Run: headless pygame with SDL's dummy video driver; simulated clock (each Clock.tick advances the game by its frame time, no real sleeping); random seed 0; keys injected as events and as key.get_pressed() state; mouse plan: one left click at the window centre at the start of phase 2, then a move to the lower-right quarter at the start of phase 3; restart key R tapped at the start of phases 3 and 4.
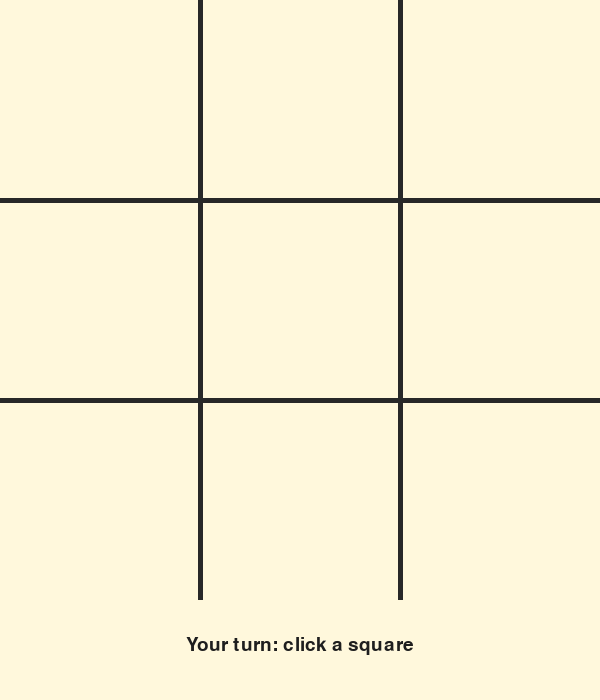
Frame 1 of 4 · flips 1–60 · no input
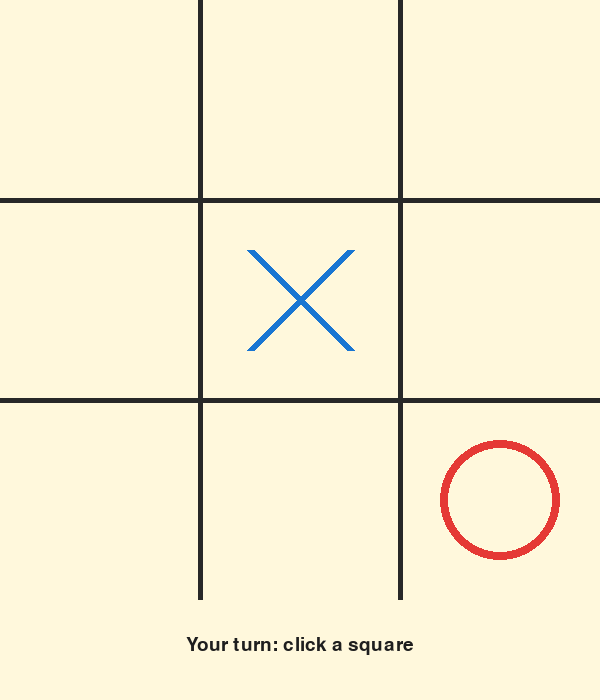
Frame 2 of 4 · flips 61–180 · clicked the window centre · tapped SPACE, RETURN · held RIGHT (→), D
Frame 3 of 4 · flips 181–300 · moved the mouse to the lower-right quarter · tapped R · held DOWN (↓), S · screen same as frame 1, image omitted
Frame 4 of 4 · flips 301–420 · tapped R · held LEFT (←), A, UP (↑), W · screen unchanged from frame 3, image omitted

The pygame program that drew these frames:

# ============================================================
# Project 06: AI Tic-Tac-Toe
# 25 AI Game Development Projects for Kids and Teens
# ============================================================

import pygame
import random

pygame.init()

# ------------------------------------------------------------
# Window Settings
# ------------------------------------------------------------
WIDTH = 600
HEIGHT = 700
BOARD_SIZE = 600
CELL_SIZE = BOARD_SIZE // 3

screen = pygame.display.set_mode((WIDTH, HEIGHT))
pygame.display.set_caption("AI Tic-Tac-Toe")

# ------------------------------------------------------------
# Colors
# ------------------------------------------------------------
BACKGROUND_COLOR = (255, 248, 220)
GRID_COLOR = (40, 40, 40)
PLAYER_COLOR = (25, 118, 210)
AI_COLOR = (229, 57, 53)
TEXT_COLOR = (30, 30, 30)

# ------------------------------------------------------------
# Fonts
# ------------------------------------------------------------
font = pygame.font.SysFont("arial", 40)
small_font = pygame.font.SysFont("arial", 28)

# ------------------------------------------------------------
# Game Variables
# ------------------------------------------------------------
player = "X"
ai = "O"

board = [
    ["", "", ""],
    ["", "", ""],
    ["", "", ""]
]

current_turn = player
winner = None
game_over = False


# ------------------------------------------------------------
# Helper Functions
# ------------------------------------------------------------
def draw_grid():
    for i in range(1, 3):
        pygame.draw.line(
            screen, GRID_COLOR,
            (0, i * CELL_SIZE),
            (BOARD_SIZE, i * CELL_SIZE),
            5
        )

        pygame.draw.line(
            screen, GRID_COLOR,
            (i * CELL_SIZE, 0),
            (i * CELL_SIZE, BOARD_SIZE),
            5
        )


def draw_marks():
    for row in range(3):
        for col in range(3):
            mark = board[row][col]

            center_x = col * CELL_SIZE + CELL_SIZE // 2
            center_y = row * CELL_SIZE + CELL_SIZE // 2

            if mark == "X":
                offset = 50
                pygame.draw.line(
                    screen, PLAYER_COLOR,
                    (center_x - offset, center_y - offset),
                    (center_x + offset, center_y + offset),
                    8
                )
                pygame.draw.line(
                    screen, PLAYER_COLOR,
                    (center_x + offset, center_y - offset),
                    (center_x - offset, center_y + offset),
                    8
                )

            elif mark == "O":
                pygame.draw.circle(
                    screen, AI_COLOR,
                    (center_x, center_y),
                    60,
                    8
                )


def check_winner(mark):
    # Check rows
    for row in range(3):
        if (
            board[row][0] == mark and
            board[row][1] == mark and
            board[row][2] == mark
        ):
            return True

    # Check columns
    for col in range(3):
        if (
            board[0][col] == mark and
            board[1][col] == mark and
            board[2][col] == mark
        ):
            return True

    # Check diagonals
    if (
        board[0][0] == mark and
        board[1][1] == mark and
        board[2][2] == mark
    ):
        return True

    if (
        board[0][2] == mark and
        board[1][1] == mark and
        board[2][0] == mark
    ):
        return True

    return False


def board_full():
    for row in range(3):
        for col in range(3):
            if board[row][col] == "":
                return False
    return True


def get_empty_cells():
    empty_cells = []

    for row in range(3):
        for col in range(3):
            if board[row][col] == "":
                empty_cells.append((row, col))

    return empty_cells


def find_winning_move(mark):
    for row, col in get_empty_cells():
        board[row][col] = mark

        if check_winner(mark):
            board[row][col] = ""
            return (row, col)

        board[row][col] = ""

    return None


def ai_move():
    # Rule 1: Win if possible
    move = find_winning_move(ai)
    if move:
        return move

    # Rule 2: Block player if player can win
    move = find_winning_move(player)
    if move:
        return move

    # Rule 3: Take center
    if board[1][1] == "":
        return (1, 1)

    # Rule 4: Take corner
    corners = [(0, 0), (0, 2), (2, 0), (2, 2)]
    available_corners = []

    for corner in corners:
        row, col = corner
        if board[row][col] == "":
            available_corners.append(corner)

    if available_corners:
        return random.choice(available_corners)

    # Rule 5: Pick any empty cell
    empty_cells = get_empty_cells()
    if empty_cells:
        return random.choice(empty_cells)

    return None


def draw_status():
    pygame.draw.rect(
        screen,
        BACKGROUND_COLOR,
        (0, BOARD_SIZE, WIDTH, HEIGHT - BOARD_SIZE)
    )

    if game_over:
        if winner == player:
            message = "You win!"
        elif winner == ai:
            message = "AI wins!"
        else:
            message = "It's a tie!"

        restart_message = "Press R to restart"

        text = font.render(message, True, TEXT_COLOR)
        restart_text = small_font.render(restart_message, True, TEXT_COLOR)

        screen.blit(text, (WIDTH // 2 - text.get_width() // 2, 615))
        screen.blit(
            restart_text,
            (WIDTH // 2 - restart_text.get_width() // 2, 660)
        )

    else:
        if current_turn == player:
            message = "Your turn: click a square"
        else:
            message = "AI is thinking..."

        text = small_font.render(message, True, TEXT_COLOR)
        screen.blit(text, (WIDTH // 2 - text.get_width() // 2, 635))


def reset_game():
    global board, current_turn, winner, game_over

    board = [
        ["", "", ""],
        ["", "", ""],
        ["", "", ""]
    ]

    current_turn = player
    winner = None
    game_over = False


# ------------------------------------------------------------
# Main Game Loop
# ------------------------------------------------------------
clock = pygame.time.Clock()
running = True

while running:

    for event in pygame.event.get():

        if event.type == pygame.QUIT:
            running = False

        if event.type == pygame.KEYDOWN:
            if event.key == pygame.K_r:
                reset_game()

        if event.type == pygame.MOUSEBUTTONDOWN and not game_over:
            mouse_x, mouse_y = pygame.mouse.get_pos()

            if mouse_y < BOARD_SIZE and current_turn == player:
                row = mouse_y // CELL_SIZE
                col = mouse_x // CELL_SIZE

                if board[row][col] == "":
                    board[row][col] = player

                    if check_winner(player):
                        winner = player
                        game_over = True
                    elif board_full():
                        winner = None
                        game_over = True
                    else:
                        current_turn = ai

    # AI turn
    if current_turn == ai and not game_over:
        move = ai_move()

        if move:
            row, col = move
            board[row][col] = ai

            if check_winner(ai):
                winner = ai
                game_over = True
            elif board_full():
                winner = None
                game_over = True
            else:
                current_turn = player

    # Draw everything
    screen.fill(BACKGROUND_COLOR)
    draw_grid()
    draw_marks()
    draw_status()

    pygame.display.update()
    clock.tick(60)

pygame.quit()
